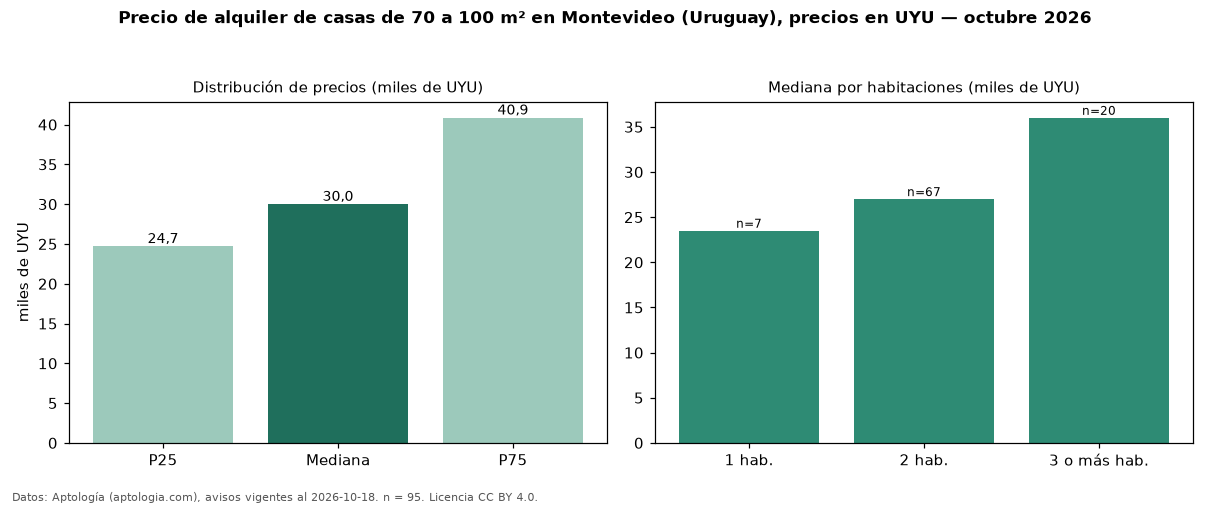

Source data for this figure (header and first rows):
seccion, metrica, valor, moneda, n
filtro, area3, de 70 a 100 m², , 95
precio, p25, 24700, UYU, 95
precio, mediana, 30000, UYU, 95
precio, p75, 40850, UYU, 95
precio, minimo, 14500, UYU, 95
precio, maximo, 120000, UYU, 95
m2, mediana_precio_m2, 386.2, UYU, 94
m2, area_mediana_m2, 80.0, m2, 94
banos, mediana_banos, 1.0, , 
parqueadero, pct_con_parqueadero, 100.0, %, 45
habitaciones, 1, 23500, UYU, 7
habitaciones, 2, 27000, UYU, 67
habitaciones, 3+, 36000, UYU, 20
fuente, fecha_datos, 2026-10-18, , 
fuente, atribucion, https://www.aptologia.com/uy/alquiler/mo…, , 
fuente, licencia, CC BY 4.0, , 
